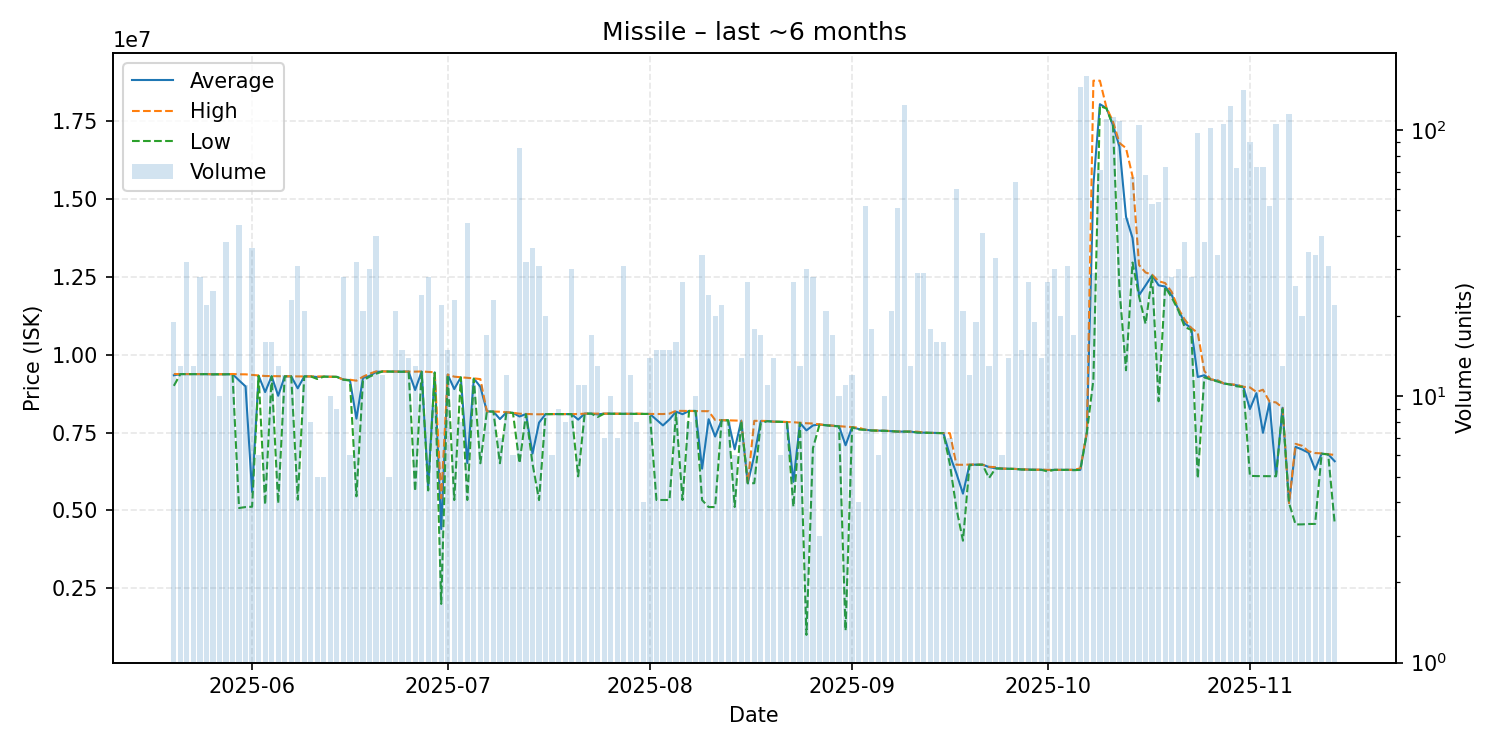

The file beside this chart, header and first rows:
date, average, highest, lowest, order_count, volume
2025-05-20, 9338684, 9379000, 9000000, 13, 19
2025-05-21, 9376692, 9377500, 9376000, 12, 13
2025-05-22, 9376719, 9377000, 9376000, 11, 32
2025-05-23, 9377000, 9377000, 9377000, 10, 13
2025-05-24, 9377500, 9378000, 9377000, 17, 28
2025-05-25, 9375364, 9377000, 9375000, 16, 22
2025-05-26, 9370240, 9371000, 9369000, 16, 25
2025-05-27, 9371200, 9372000, 9369000, 6, 10
2025-05-28, 9372184, 9374000, 9371000, 18, 38
2025-05-29, 9378250, 9380000, 9370000, 11, 12
2025-05-30, 9174455, 9370000, 5075000, 18, 44
2025-05-31, 8981364, 9369000, 5107000, 8, 11
2025-06-01, 5590778, 9352500, 5117000, 13, 36
2025-06-02, 9328167, 9333000, 9319000, 5, 6
2025-06-03, 8799375, 9315500, 5182000, 9, 16
2025-06-04, 9308188, 9311000, 9304000, 12, 16
2025-06-05, 8680692, 9309000, 5227000, 6, 13
2025-06-06, 9305417, 9306000, 9305000, 11, 12
2025-06-07, 9304870, 9305000, 9304000, 15, 23
2025-06-08, 8920194, 9303000, 5342000, 23, 31
2025-06-09, 9302810, 9303000, 9302000, 8, 21
2025-06-10, 9302500, 9303000, 9302000, 5, 8
2025-06-11, 9283800, 9300000, 9219000, 5, 5
2025-06-12, 9296000, 9296000, 9296000, 5, 5
2025-06-13, 9291000, 9294000, 9289000, 7, 10
2025-06-14, 9288000, 9288000, 9288000, 7, 9
2025-06-15, 9199000, 9199000, 9199000, 8, 28
2025-06-16, 9185833, 9196000, 9165000, 6, 6
2025-06-17, 7945938, 9165000, 5451000, 9, 32
2025-06-18, 9253048, 9293000, 9165000, 12, 21
2025-06-19, 9316600, 9388000, 9293000, 12, 30
2025-06-20, 9446100, 9463000, 9388000, 20, 40
2025-06-21, 9461750, 9462000, 9461000, 11, 12
2025-06-22, 9459600, 9460000, 9457000, 4, 5
2025-06-23, 9456286, 9457000, 9456000, 10, 21
2025-06-24, 9456600, 9457000, 9450000, 7, 15
2025-06-25, 9457500, 9458000, 9457000, 14, 14
2025-06-26, 8865615, 9456000, 5618000, 11, 13
2025-06-27, 9457792, 9461000, 9450000, 18, 24
2025-06-28, 5771107, 9450000, 5640000, 11, 28
2025-06-29, 9430889, 9435500, 9420000, 9, 9
2025-06-30, 4399364, 5388500, 1995000, 9, 22
2025-07-01, 9360667, 9364000, 9350000, 9, 15
2025-07-02, 8895391, 9294000, 5331000, 17, 23
2025-07-03, 9274125, 9277000, 9271000, 7, 8
2025-07-04, 6518067, 9257000, 5333000, 14, 45
2025-07-05, 9235091, 9239000, 9223000, 9, 11
2025-07-06, 8970091, 9216000, 6513000, 6, 11
2025-07-07, 8178882, 8179000, 8176000, 7, 17
2025-07-08, 8173696, 8175000, 8172000, 12, 23
2025-07-09, 7932286, 8168500, 6514000, 5, 7
2025-07-10, 8147417, 8152000, 8142000, 8, 12
2025-07-11, 8131833, 8135000, 8130000, 5, 6
2025-07-12, 8015012, 8105000, 6514000, 12, 86
2025-07-13, 8093312, 8097000, 8091000, 20, 32
2025-07-14, 6822917, 8089000, 6500000, 11, 36
2025-07-15, 7818516, 8085000, 5330000, 16, 31
2025-07-16, 8092400, 8093000, 8087000, 7, 20
2025-07-17, 8093000, 8093000, 8093000, 4, 6
2025-07-18, 8092333, 8093000, 8092000, 7, 9
... 119 more rows
